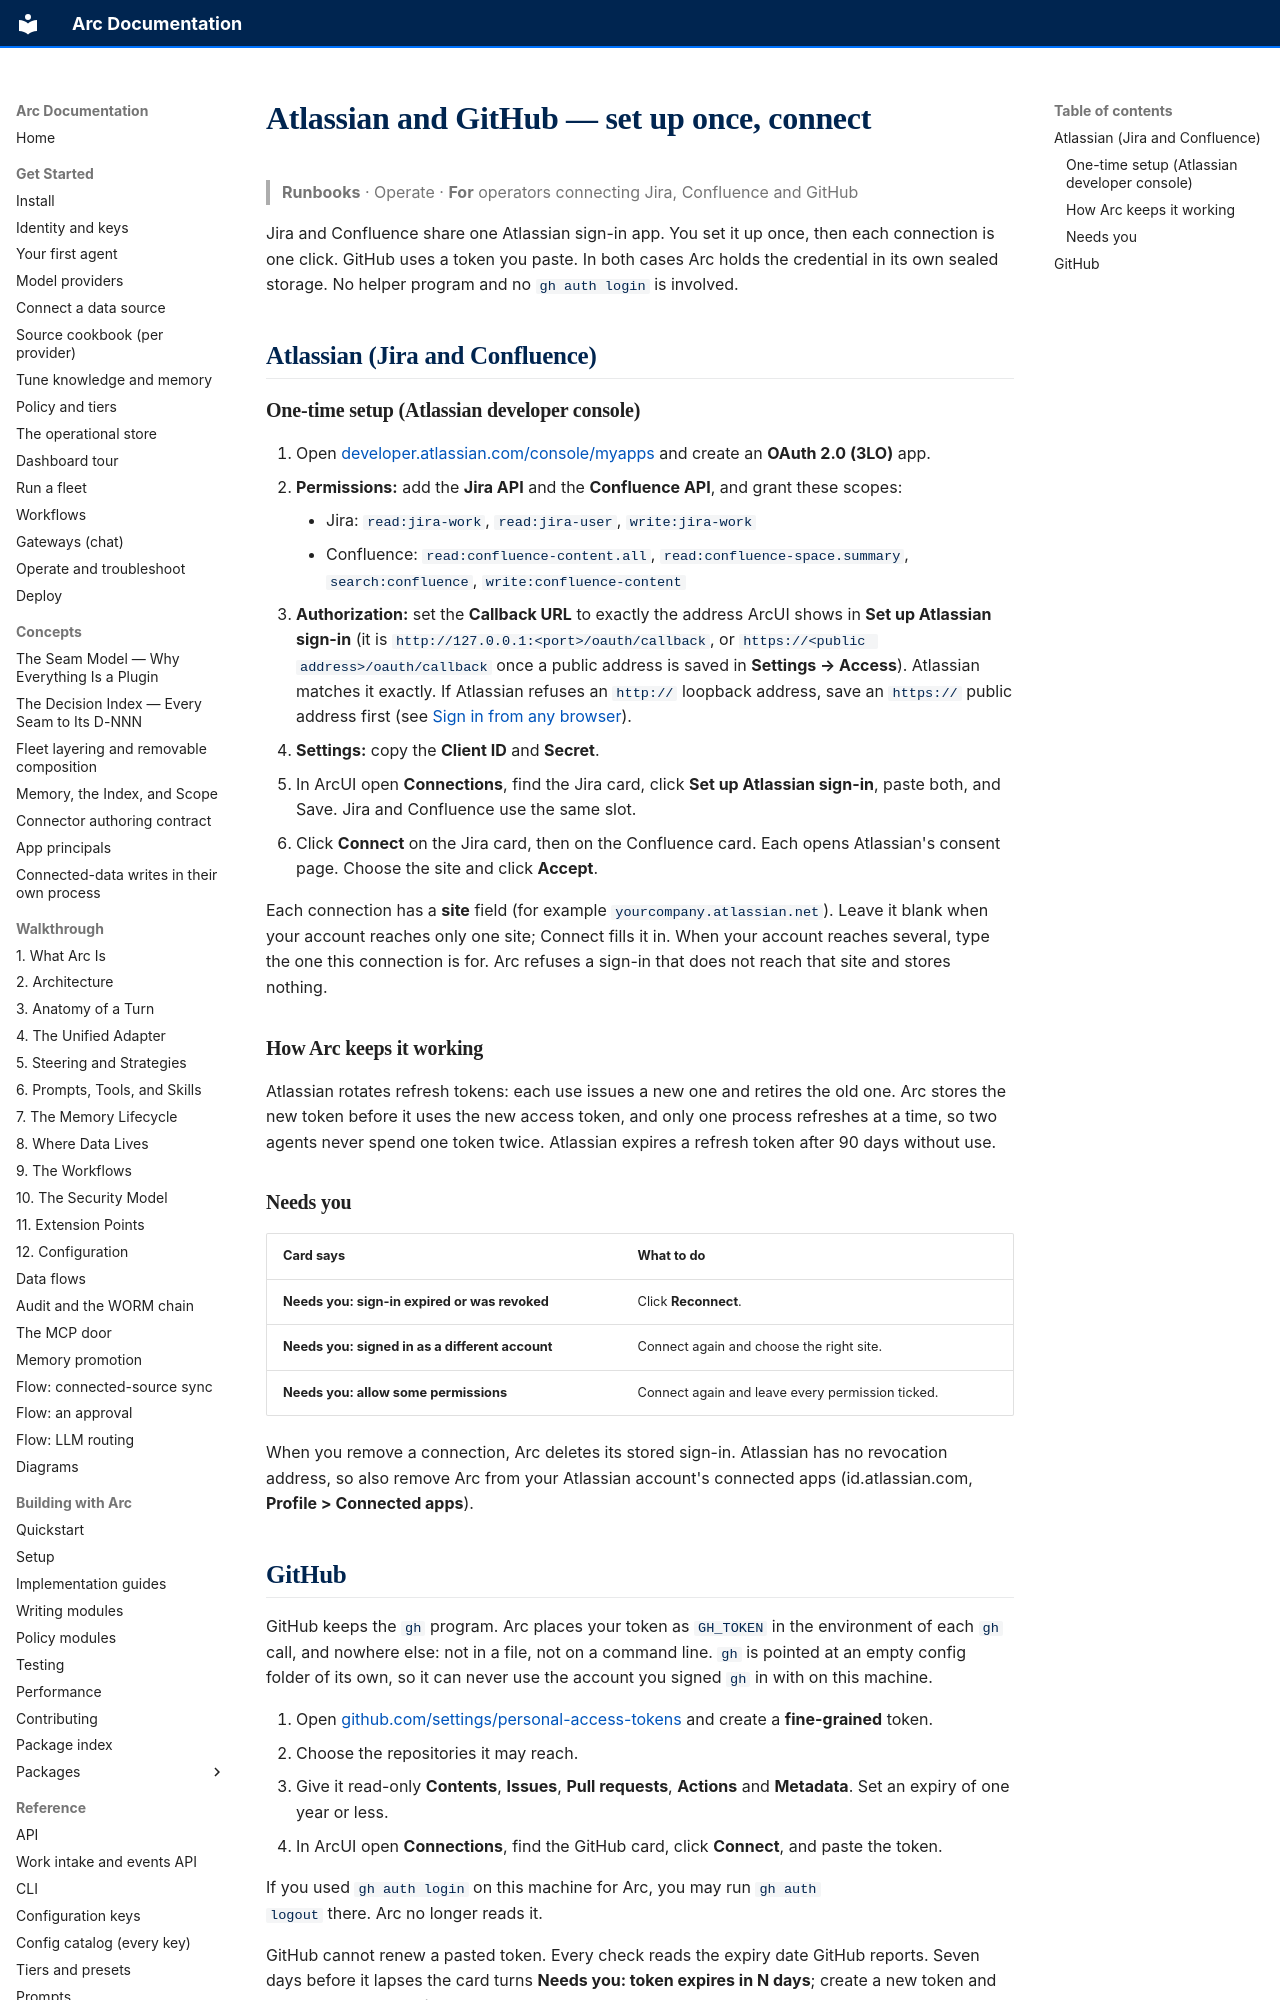

repository: joshuamschultz/Arc · page: runbooks/operate/atlassian-and-github/index.html · generator: mkdocs

# Atlassian and GitHub — set up once, connect

> **Runbooks** · Operate · **For** operators connecting Jira, Confluence and GitHub

Jira and Confluence share one Atlassian sign-in app. You set it up once, then
each connection is one click. GitHub uses a token you paste. In both cases Arc
holds the credential in its own sealed storage. No helper program and
no `gh auth login` is involved.

## Atlassian (Jira and Confluence)

### One-time setup (Atlassian developer console)

1. Open [developer.atlassian.com/console/myapps](https://developer.atlassian.com/console/myapps/)
   and create an **OAuth 2.0 (3LO)** app.
2. **Permissions:** add the **Jira API** and the **Confluence API**, and grant
   these scopes:
    - Jira: `read:jira-work`, `read:jira-user`, `write:jira-work`
    - Confluence: `read:confluence-content.all`, `read:confluence-space.summary`,
      `search:confluence`, `write:confluence-content`
3. **Authorization:** set the **Callback URL** to exactly the address ArcUI
   shows in **Set up Atlassian sign-in** (it is
   `http://127.0.0.1:<port>/oauth/callback`, or
   `https://<public address>/oauth/callback` once a public address is saved in
   **Settings → Access**). Atlassian matches it exactly. If Atlassian refuses an
   `http://` loopback address, save an `https://` public address first (see
   [Sign in from any browser](connections.md#sign-in-from-any-browser)).
4. **Settings:** copy the **Client ID** and **Secret**.
5. In ArcUI open **Connections**, find the Jira card, click **Set up Atlassian
   sign-in**, paste both, and Save. Jira and Confluence use the same slot.
6. Click **Connect** on the Jira card, then on the Confluence card. Each opens
   Atlassian's consent page. Choose the site and click **Accept**.

Each connection has a **site** field (for example `yourcompany.atlassian.net`).
Leave it blank when your account reaches only one site; Connect fills it in.
When your account reaches several, type the one this connection is for. Arc
refuses a sign-in that does not reach that site and stores nothing.

### How Arc keeps it working

Atlassian rotates refresh tokens: each use issues a new one and retires the
old one. Arc stores the new token before it uses the new access token, and only
one process refreshes at a time, so two agents never spend one token twice.
Atlassian expires a refresh token after 90 days without use.

### Needs you

| Card says | What to do |
|---|---|
| **Needs you: sign-in expired or was revoked** | Click **Reconnect**. |
| **Needs you: signed in as a different account** | Connect again and choose the right site. |
| **Needs you: allow some permissions** | Connect again and leave every permission ticked. |

When you remove a connection, Arc deletes its stored sign-in. Atlassian has no
revocation address, so also remove Arc from your Atlassian account's connected
apps (id.atlassian.com, **Profile > Connected apps**).
